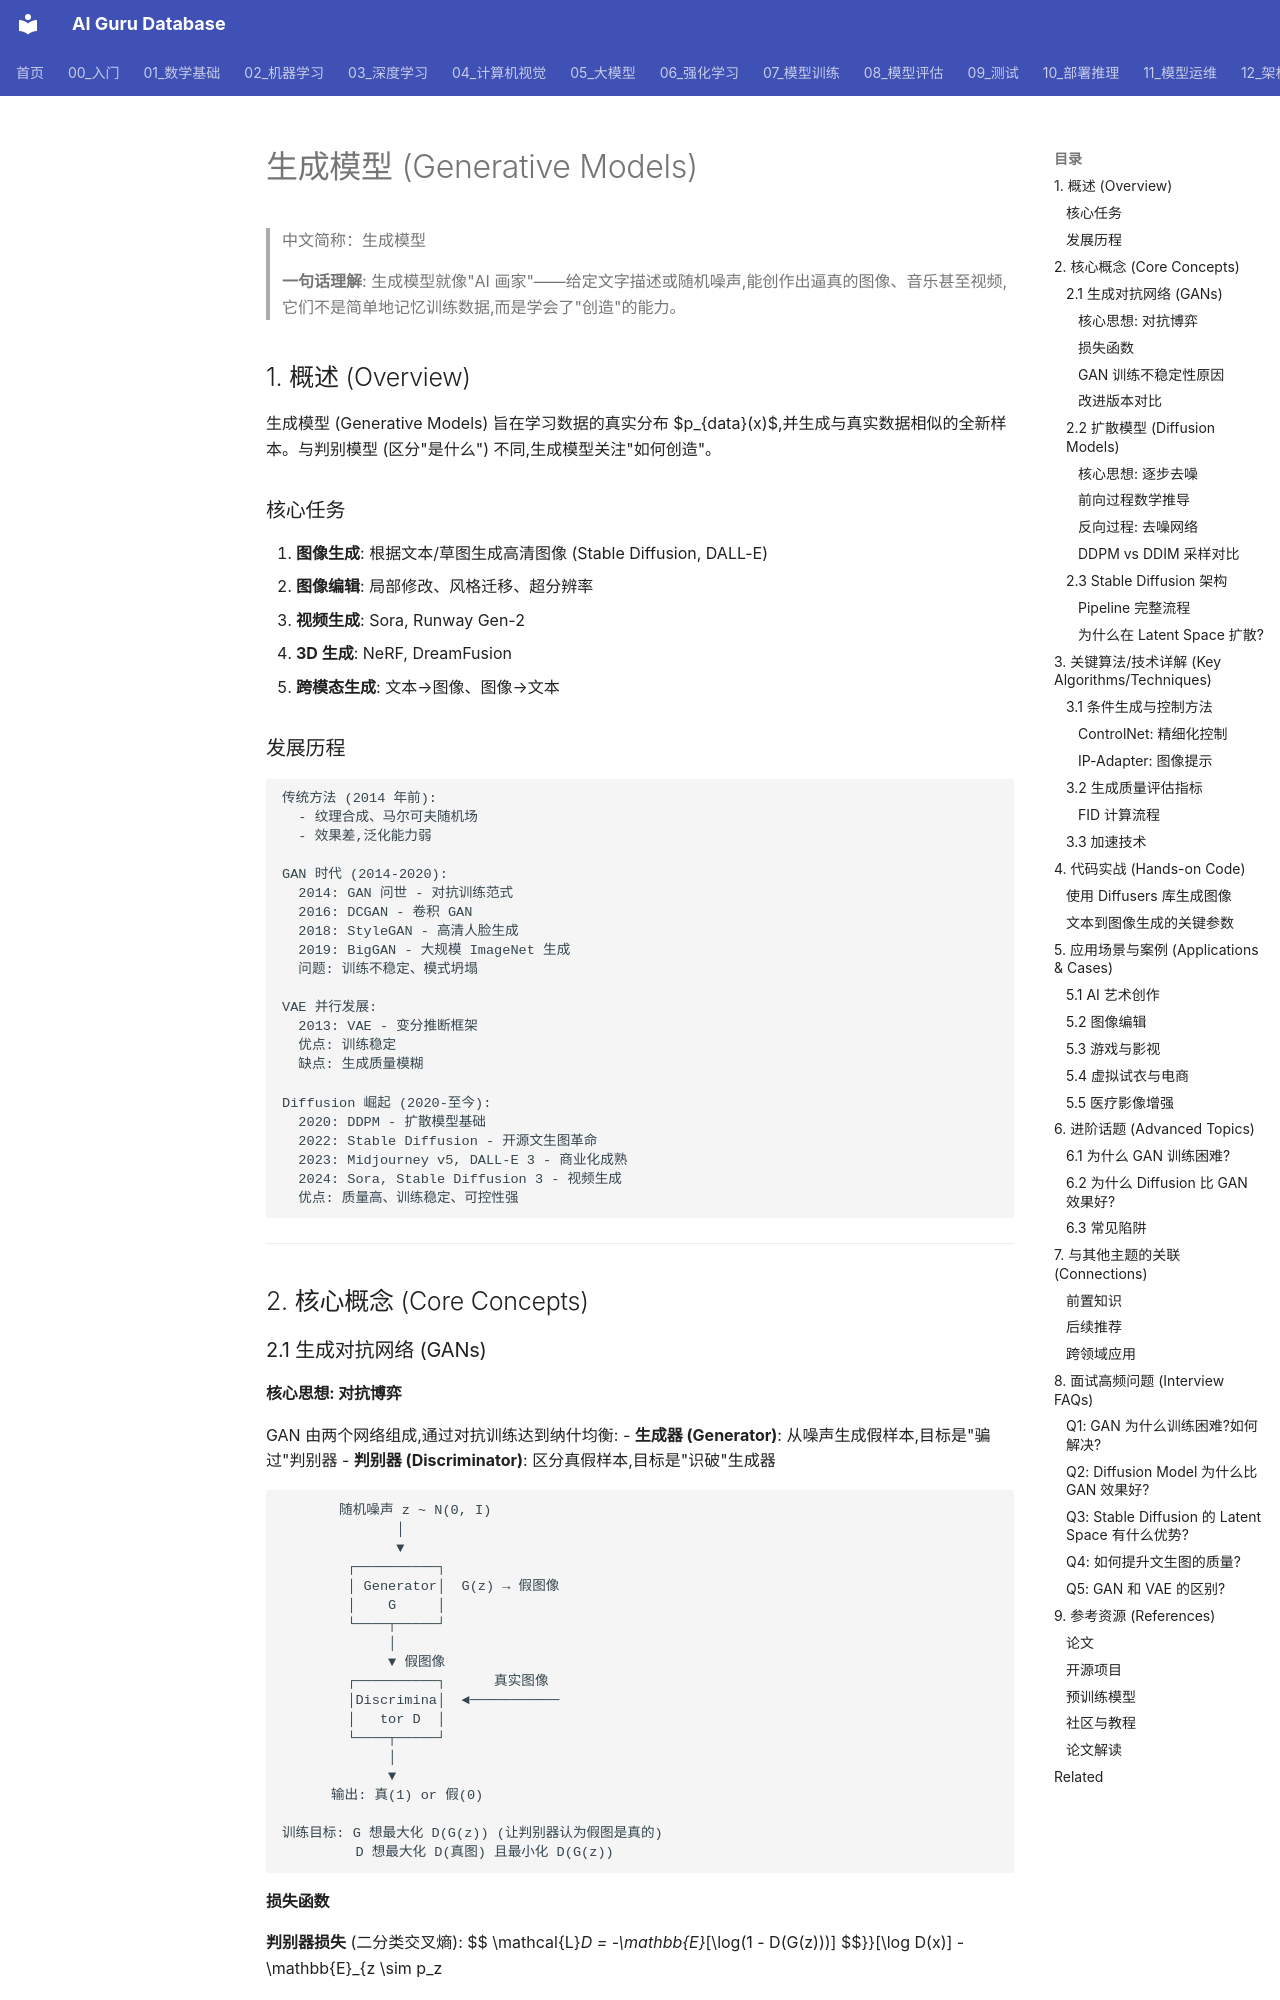

repository: ai-guru-global/ai-guru-database · page: 04_计算机视觉/06_生成模型/02_生成模型/index.html · generator: mkdocs

---
title: '生成模型 (Generative Models)'
category: '04-computer-vision-generative-models'
tags: ["computer-vision", "cnn", "image-processing"]
summary: '> **一句话理解**: 生成模型就像"AI 画家"——给定文字描述或随机噪声,能创作出逼真的图像、音乐甚至视频,它们不是简单地记忆训练数据,而是学会了"创造"的能力。'
created: '2026-05-31'
updated: '2026-05-31'
tier: supporting
aliases:
  - "Generative Models"
  - Generative_Models
sources: []

name_zh: "生成模型"
---
# 生成模型 (Generative Models)

> 中文简称：生成模型

> **一句话理解**: 生成模型就像"AI 画家"——给定文字描述或随机噪声,能创作出逼真的图像、音乐甚至视频,它们不是简单地记忆训练数据,而是学会了"创造"的能力。

## 1. 概述 (Overview)

生成模型 (Generative Models) 旨在学习数据的真实分布 $p_{data}(x)$,并生成与真实数据相似的全新样本。与判别模型 (区分"是什么") 不同,生成模型关注"如何创造"。

### 核心任务

1. **图像生成**: 根据文本/草图生成高清图像 (Stable Diffusion, DALL-E)
2. **图像编辑**: 局部修改、风格迁移、超分辨率
3. **视频生成**: Sora, Runway Gen-2
4. **3D 生成**: NeRF, DreamFusion
5. **跨模态生成**: 文本→图像、图像→文本

### 发展历程

```
传统方法 (2014 年前):
  - 纹理合成、马尔可夫随机场
  - 效果差,泛化能力弱

GAN 时代 (2014-2020):
  2014: GAN 问世 - 对抗训练范式
  2016: DCGAN - 卷积 GAN
  2018: StyleGAN - 高清人脸生成
  2019: BigGAN - 大规模 ImageNet 生成
  问题: 训练不稳定、模式坍塌

VAE 并行发展:
  2013: VAE - 变分推断框架
  优点: 训练稳定
  缺点: 生成质量模糊

Diffusion 崛起 (2020-至今):
  2020: DDPM - 扩散模型基础
  2022: Stable Diffusion - 开源文生图革命
  2023: Midjourney v5, DALL-E 3 - 商业化成熟
  2024: Sora, Stable Diffusion 3 - 视频生成
  优点: 质量高、训练稳定、可控性强
```

---

## 2. 核心概念 (Core Concepts)

### 2.1 生成对抗网络 (GANs)

#### 核心思想: 对抗博弈

GAN 由两个网络组成,通过对抗训练达到纳什均衡:
- **生成器 (Generator)**: 从噪声生成假样本,目标是"骗过"判别器
- **判别器 (Discriminator)**: 区分真假样本,目标是"识破"生成器

```
       随机噪声 z ~ N(0, I)
              │
              ▼
        ┌──────────┐
        │ Generator│  G(z) → 假图像
        │    G     │
        └────┬─────┘
             │
             ▼ 假图像
        ┌──────────┐      真实图像
        │Discrimina│  ◄───────────
        │   tor D  │
        └────┬─────┘
             │
             ▼
      输出: 真(1) or 假(0)

训练目标: G 想最大化 D(G(z)) (让判别器认为假图是真的)
         D 想最大化 D(真图) 且最小化 D(G(z))
```
